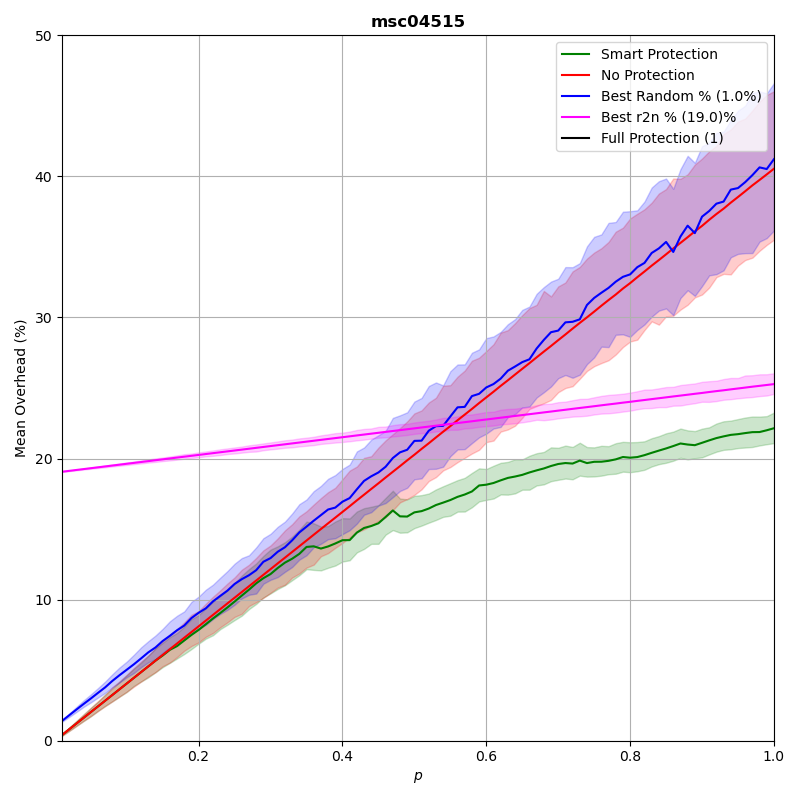

The file beside this chart, header and first rows:
p, prot_overhead, nonprot_overhead, rand_overhead, r2n_overhead
0.0102, 0.004137, 0.004137, 0.01411, 0.1907
0.02, 0.008109, 0.008109, 0.01806, 0.1913
0.03, 0.01216, 0.01216, 0.02208, 0.1919
0.04, 0.01622, 0.01622, 0.02604, 0.1925
0.05, 0.02027, 0.02027, 0.02991, 0.1932
0.06, 0.02433, 0.02433, 0.03391, 0.1938
0.07, 0.02838, 0.02838, 0.03784, 0.1944
0.08, 0.03244, 0.03244, 0.0424, 0.1951
0.09, 0.03649, 0.03649, 0.04647, 0.1957
0.1, 0.04054, 0.04054, 0.05032, 0.1963
0.11, 0.0446, 0.0446, 0.05421, 0.1969
0.12, 0.04865, 0.04865, 0.05836, 0.1976
0.13, 0.05271, 0.05271, 0.06264, 0.1982
0.14, 0.05677, 0.05677, 0.06612, 0.1988
0.15, 0.0604, 0.06082, 0.0707, 0.1994
0.16, 0.06442, 0.06487, 0.07436, 0.2001
0.17, 0.0671, 0.06893, 0.07832, 0.2007
0.18, 0.07107, 0.07299, 0.08164, 0.2013
0.19, 0.07499, 0.07704, 0.08695, 0.202
0.2, 0.07856, 0.08109, 0.09068, 0.2026
0.21, 0.08258, 0.08516, 0.09385, 0.2032
0.22, 0.08668, 0.08921, 0.09881, 0.2038
0.23, 0.0905, 0.09327, 0.1026, 0.2045
0.24, 0.09447, 0.09732, 0.1064, 0.2051
0.25, 0.09864, 0.1014, 0.1111, 0.2057
0.26, 0.1029, 0.1054, 0.1145, 0.2063
0.27, 0.1071, 0.1095, 0.1173, 0.207
0.28, 0.1115, 0.1135, 0.1209, 0.2076
0.29, 0.1152, 0.1176, 0.1269, 0.2082
0.3, 0.1182, 0.1216, 0.1295, 0.2089
0.31, 0.1224, 0.1257, 0.134, 0.2095
0.32, 0.1262, 0.1297, 0.1371, 0.2101
0.33, 0.129, 0.1338, 0.142, 0.2107
0.34, 0.1325, 0.1379, 0.1476, 0.2114
0.35, 0.1374, 0.1419, 0.1517, 0.212
0.36, 0.1378, 0.146, 0.1559, 0.2126
0.37, 0.1362, 0.1501, 0.1599, 0.2133
0.38, 0.1377, 0.1541, 0.1639, 0.2139
0.39, 0.1398, 0.1581, 0.1652, 0.2145
0.4, 0.1421, 0.1622, 0.1694, 0.2151
0.41, 0.1422, 0.1662, 0.172, 0.2158
0.42, 0.1475, 0.1704, 0.1782, 0.2164
0.43, 0.1508, 0.1744, 0.1842, 0.217
0.44, 0.1522, 0.1785, 0.1874, 0.2176
0.45, 0.1541, 0.1825, 0.1902, 0.2183
0.46, 0.1586, 0.1866, 0.1942, 0.2189
0.47, 0.1632, 0.1906, 0.2004, 0.2195
0.48, 0.159, 0.1946, 0.2044, 0.2202
0.49, 0.1589, 0.1987, 0.2062, 0.2208
0.5, 0.1619, 0.2027, 0.2125, 0.2214
0.51, 0.1627, 0.2069, 0.2127, 0.222
0.52, 0.1646, 0.2108, 0.2197, 0.2227
0.53, 0.1671, 0.215, 0.223, 0.2233
0.54, 0.1688, 0.219, 0.2232, 0.2239
0.55, 0.1706, 0.223, 0.2298, 0.2245
0.56, 0.1729, 0.2271, 0.2363, 0.2252
0.57, 0.1745, 0.2312, 0.2366, 0.2258
0.58, 0.1767, 0.2352, 0.2443, 0.2264
0.59, 0.1809, 0.2393, 0.2459, 0.2271
0.6, 0.1815, 0.2434, 0.2504, 0.2277
... 40 more rows
